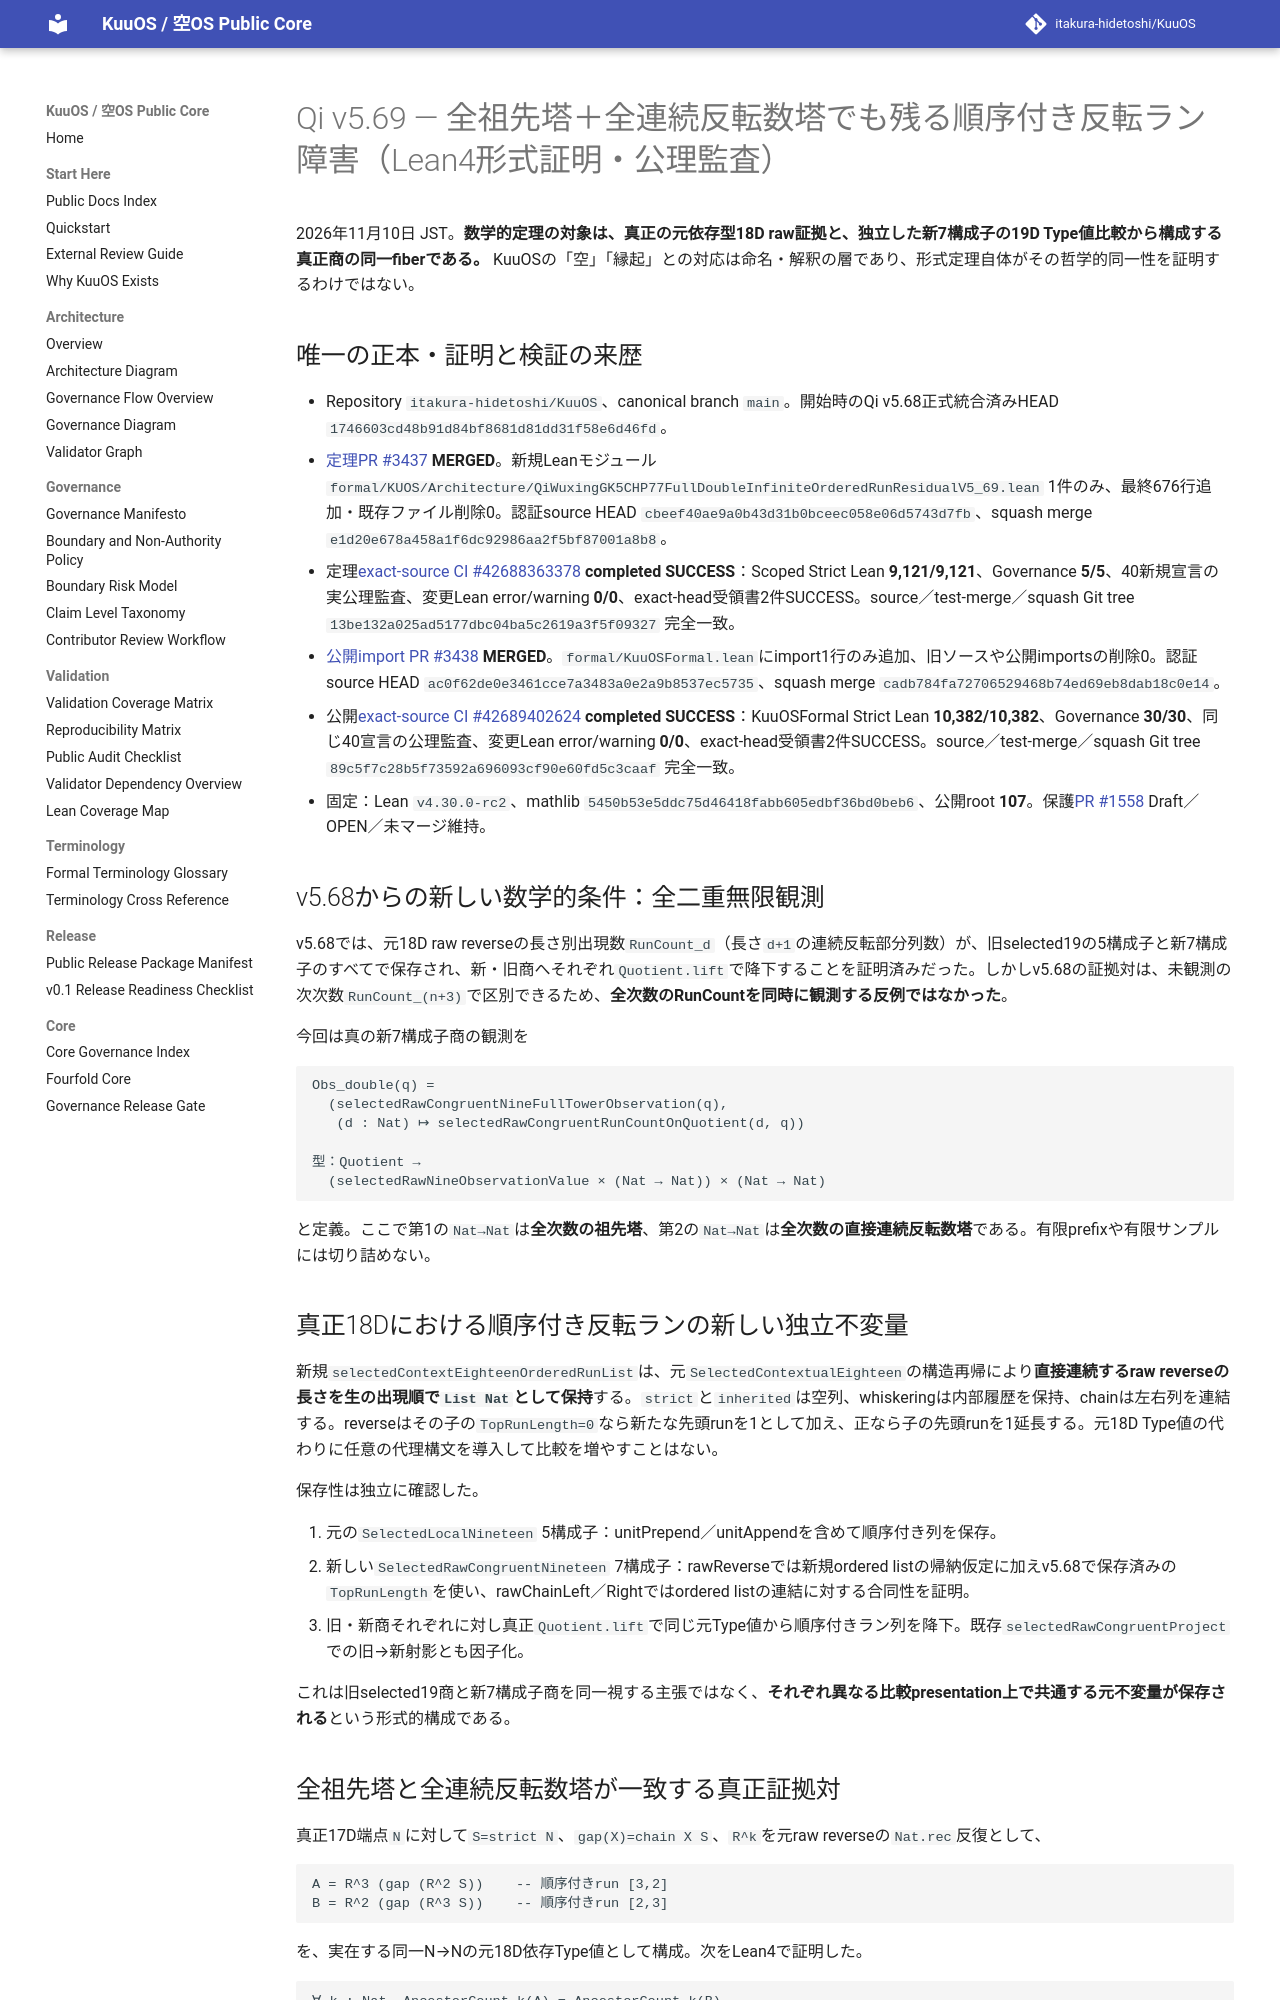

repository: itakura-hidetoshi/KuuOS · page: formal/Qi-v5_69-full-double-infinite-ordered-run-residual-verified-20261110/index.html · generator: mkdocs

# Qi v5.69 — 全祖先塔＋全連続反転数塔でも残る順序付き反転ラン障害（Lean4形式証明・公理監査）

2026年11月10日 JST。**数学的定理の対象は、真正の元依存型18D raw証拠と、独立した新7構成子の19D Type値比較から構成する真正商の同一fiberである。** KuuOSの「空」「縁起」との対応は命名・解釈の層であり、形式定理自体がその哲学的同一性を証明するわけではない。

## 唯一の正本・証明と検証の来歴

- Repository `itakura-hidetoshi/KuuOS`、canonical branch `main`。開始時のQi v5.68正式統合済みHEAD `1746603cd48b91d84bf8681d81dd31f58e6d46fd`。
- [定理PR #3437](https://github.com/itakura-hidetoshi/KuuOS/pull/3437) **MERGED**。新規Leanモジュール `formal/KUOS/Architecture/QiWuxingGK5CHP77FullDoubleInfiniteOrderedRunResidualV5_69.lean` 1件のみ、最終676行追加・既存ファイル削除0。認証source HEAD `cbeef40ae9a0b43d31b0bceec058e06d5743d7fb`、squash merge `e1d20e678a458a1f6dc92986aa2f5bf87001a8b8`。
- 定理[exact-source CI #42688363378](https://github.com/itakura-hidetoshi/KuuOS/actions/runs/42688363378) **completed SUCCESS**：Scoped Strict Lean **9,121/9,121**、Governance **5/5**、40新規宣言の実公理監査、変更Lean error/warning **0/0**、exact-head受領書2件SUCCESS。source／test-merge／squash Git tree `13be132a025ad5177dbc04ba5c2619a3f5f09327` 完全一致。
- [公開import PR #3438](https://github.com/itakura-hidetoshi/KuuOS/pull/3438) **MERGED**。`formal/KuuOSFormal.lean`にimport1行のみ追加、旧ソースや公開importsの削除0。認証source HEAD `ac0f62de0e3461cce7a3483a0e2a9b8537ec5735`、squash merge `cadb784fa72706529468b74ed69eb8dab18c0e14`。
- 公開[exact-source CI #42689402624](https://github.com/itakura-hidetoshi/KuuOS/actions/runs/42689402624) **completed SUCCESS**：KuuOSFormal Strict Lean **10,382/10,382**、Governance **30/30**、同じ40宣言の公理監査、変更Lean error/warning **0/0**、exact-head受領書2件SUCCESS。source／test-merge／squash Git tree `89c5f7c28b5f73592a696093cf90e60fd5c3caaf` 完全一致。
- 固定：Lean `v4.30.0-rc2`、mathlib `5450b53e5ddc75d46418fabb605edbf36bd0beb6`、公開root **107**。保護[PR #1558](https://github.com/itakura-hidetoshi/KuuOS/pull/1558) Draft／OPEN／未マージ維持。

## v5.68からの新しい数学的条件：全二重無限観測

v5.68では、元18D raw reverseの長さ別出現数`RunCount_d`（長さ`d+1`の連続反転部分列数）が、旧selected19の5構成子と新7構成子のすべてで保存され、新・旧商へそれぞれ`Quotient.lift`で降下することを証明済みだった。しかしv5.68の証拠対は、未観測の次次数`RunCount_(n+3)`で区別できるため、**全次数のRunCountを同時に観測する反例ではなかった**。

今回は真の新7構成子商の観測を

```text
Obs_double(q) =
  (selectedRawCongruentNineFullTowerObservation(q),
   (d : Nat) ↦ selectedRawCongruentRunCountOnQuotient(d, q))

型：Quotient →
  (selectedRawNineObservationValue × (Nat → Nat)) × (Nat → Nat)
```

と定義。ここで第1の`Nat→Nat`は**全次数の祖先塔**、第2の`Nat→Nat`は**全次数の直接連続反転数塔**である。有限prefixや有限サンプルには切り詰めない。

## 真正18Dにおける順序付き反転ランの新しい独立不変量

新規`selectedContextEighteenOrderedRunList`は、元`SelectedContextualEighteen`の構造再帰により**直接連続するraw reverseの長さを生の出現順で`List Nat`として保持**する。`strict`と`inherited`は空列、whiskeringは内部履歴を保持、chainは左右列を連結する。reverseはその子の`TopRunLength=0`なら新たな先頭runを1として加え、正なら子の先頭runを1延長する。元18D Type値の代わりに任意の代理構文を導入して比較を増やすことはない。

保存性は独立に確認した。

1. 元の`SelectedLocalNineteen` 5構成子：unitPrepend／unitAppendを含めて順序付き列を保存。
2. 新しい`SelectedRawCongruentNineteen` 7構成子：rawReverseでは新規ordered listの帰納仮定に加えv5.68で保存済みの`TopRunLength`を使い、rawChainLeft／Rightではordered listの連結に対する合同性を証明。
3. 旧・新商それぞれに対し真正`Quotient.lift`で同じ元Type値から順序付きラン列を降下。既存`selectedRawCongruentProject`での旧→新射影とも因子化。

これは旧selected19商と新7構成子商を同一視する主張ではなく、**それぞれ異なる比較presentation上で共通する元不変量が保存される**という形式的構成である。
